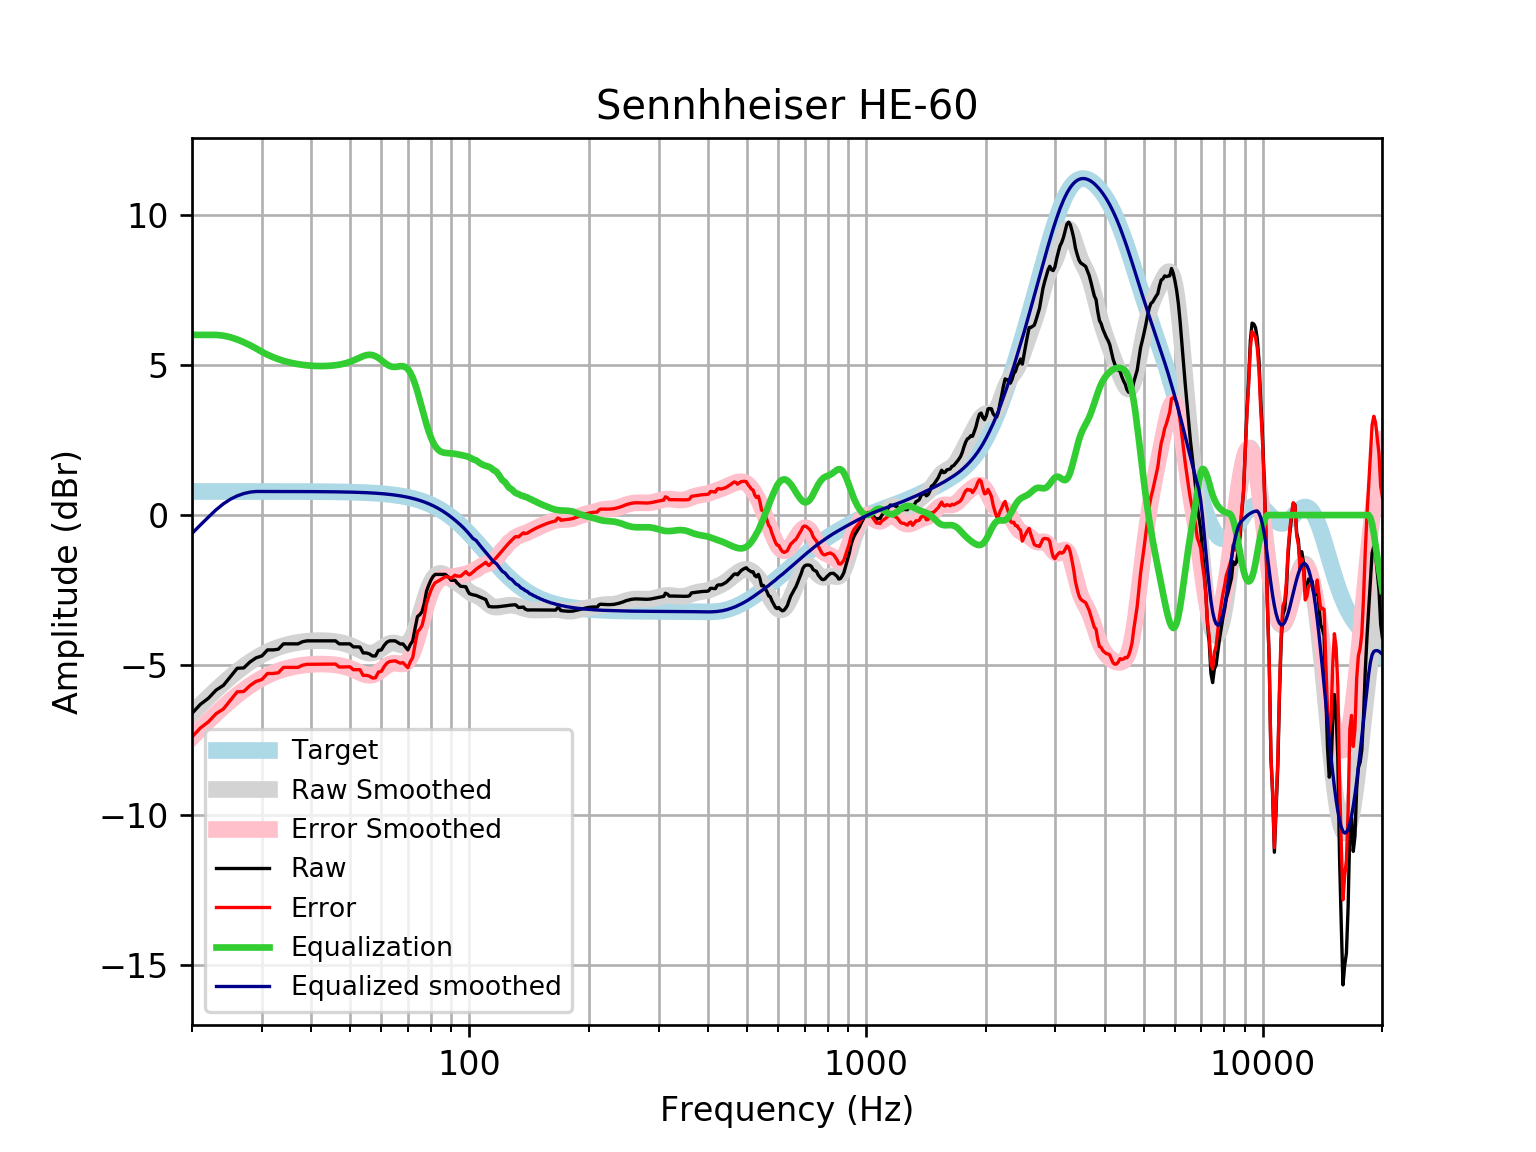

Values plotted in this chart, from the file beside it:
frequency, raw, error, smoothed, error_smoothed, equalization, equalized_raw, equalized_smoothed, target
20, -6.603, -7.389, -6.612, -7.398, 6, -0.603, -0.612, 0.7859
21, -6.304, -7.09, -6.33, -7.116, 6, -0.3045, -0.3301, 0.7859
22, -6.1, -6.886, -6.067, -6.853, 6.0, -0.1001, -0.06742, 0.7858
23, -5.83, -6.616, -5.824, -6.61, 6.0, 0.1702, 0.1761, 0.7858
24, -5.672, -6.457, -5.599, -6.385, 5.974, 0.3028, 0.375, 0.7858
25, -5.379, -6.165, -5.394, -6.18, 5.922, 0.5429, 0.5281, 0.7857
26, -5.103, -5.888, -5.208, -5.994, 5.847, 0.7444, 0.6387, 0.7857
27, -5.091, -5.877, -5.042, -5.827, 5.757, 0.6657, 0.7156, 0.7856
28, -4.893, -5.679, -4.894, -5.679, 5.658, 0.7644, 0.764, 0.7855
29, -4.756, -5.541, -4.764, -5.549, 5.549, 0.7934, 0.7854, 0.7854
30, -4.692, -5.477, -4.652, -5.437, 5.437, 0.7448, 0.7852, 0.7852
31, -4.491, -5.276, -4.556, -5.341, 5.341, 0.85, 0.785, 0.785
32, -4.491, -5.276, -4.475, -5.26, 5.26, 0.769, 0.7848, 0.7848
33, -4.468, -5.253, -4.408, -5.192, 5.192, 0.7244, 0.7846, 0.7846
34, -4.29, -5.074, -4.353, -5.137, 5.137, 0.8471, 0.7843, 0.7843
35, -4.29, -5.074, -4.308, -5.092, 5.092, 0.8019, 0.7839, 0.7839
36, -4.29, -5.073, -4.272, -5.055, 5.055, 0.7655, 0.7835, 0.7835
37, -4.29, -5.073, -4.243, -5.026, 5.026, 0.7363, 0.783, 0.783
38, -4.217, -4.999, -4.221, -5.003, 5.003, 0.7863, 0.7824, 0.7824
39, -4.189, -4.971, -4.204, -4.986, 4.986, 0.7965, 0.7818, 0.7818
40, -4.189, -4.97, -4.192, -4.973, 4.973, 0.7839, 0.781, 0.781
41, -4.189, -4.969, -4.185, -4.965, 4.965, 0.7761, 0.7801, 0.7801
42, -4.189, -4.968, -4.183, -4.962, 4.962, 0.7728, 0.7791, 0.7791
43, -4.189, -4.967, -4.185, -4.963, 4.963, 0.7739, 0.778, 0.7779
44, -4.189, -4.966, -4.192, -4.968, 4.968, 0.7792, 0.7766, 0.7766
45, -4.189, -4.964, -4.203, -4.978, 4.978, 0.7886, 0.7752, 0.7751
46, -4.189, -4.963, -4.218, -4.991, 4.991, 0.8022, 0.7735, 0.7734
47, -4.29, -5.061, -4.238, -5.01, 5.01, 0.7199, 0.7715, 0.7715
48, -4.29, -5.059, -4.264, -5.033, 5.033, 0.7437, 0.7694, 0.7694
49, -4.29, -5.057, -4.297, -5.064, 5.064, 0.7742, 0.767, 0.767
50, -4.29, -5.054, -4.338, -5.102, 5.102, 0.8121, 0.7643, 0.7642
51, -4.39, -5.152, -4.386, -5.147, 5.147, 0.7565, 0.7612, 0.7612
52, -4.39, -5.148, -4.439, -5.197, 5.197, 0.8065, 0.7579, 0.7578
53, -4.396, -5.15, -4.493, -5.248, 5.248, 0.8516, 0.7541, 0.7541
54, -4.591, -5.341, -4.543, -5.293, 5.293, 0.7013, 0.7499, 0.7499
55, -4.591, -5.337, -4.58, -5.325, 5.325, 0.734, 0.7453, 0.7453
56, -4.624, -5.364, -4.598, -5.339, 5.339, 0.7145, 0.7402, 0.7401
57, -4.692, -5.427, -4.593, -5.327, 5.327, 0.6354, 0.7345, 0.7345
58, -4.692, -5.42, -4.563, -5.291, 5.291, 0.5989, 0.7283, 0.7283
59, -4.509, -5.231, -4.511, -5.233, 5.233, 0.7232, 0.7215, 0.7215
60, -4.491, -5.205, -4.446, -5.16, 5.16, 0.669, 0.714, 0.714
61, -4.339, -5.045, -4.378, -5.084, 5.084, 0.7442, 0.7058, 0.7058
62, -4.233, -4.93, -4.318, -5.015, 5.015, 0.7821, 0.6969, 0.6969
63, -4.189, -4.876, -4.278, -4.965, 4.965, 0.7757, 0.6871, 0.6871
64, -4.189, -4.866, -4.261, -4.937, 4.937, 0.7483, 0.6765, 0.6765
65, -4.189, -4.854, -4.268, -4.933, 4.933, 0.7434, 0.665, 0.665
66, -4.244, -4.896, -4.291, -4.943, 4.943, 0.6993, 0.6525, 0.6525
67, -4.295, -4.934, -4.318, -4.957, 4.957, 0.6616, 0.639, 0.639
68, -4.29, -4.914, -4.333, -4.958, 4.958, 0.668, 0.6244, 0.6244
69, -4.39, -4.999, -4.322, -4.93, 4.93, 0.5401, 0.6087, 0.6087
70, -4.491, -5.083, -4.27, -4.862, 4.862, 0.3709, 0.5918, 0.5918
71, -4.309, -4.883, -4.17, -4.744, 4.744, 0.4347, 0.5736, 0.5736
72, -4.19, -4.744, -4.021, -4.575, 4.575, 0.3854, 0.5541, 0.5541
73, -3.765, -4.298, -3.828, -4.361, 4.361, 0.5965, 0.5333, 0.5333
74, -3.381, -3.892, -3.599, -4.11, 4.11, 0.7298, 0.511, 0.511
75, -3.318, -3.805, -3.35, -3.837, 3.837, 0.5188, 0.4873, 0.4873
76, -3.215, -3.677, -3.092, -3.554, 3.554, 0.3399, 0.462, 0.4621
77, -2.933, -3.368, -2.842, -3.277, 3.277, 0.3449, 0.4352, 0.4353
78, -2.533, -2.94, -2.611, -3.018, 3.018, 0.485, 0.4068, 0.4068
79, -2.335, -2.712, -2.408, -2.785, 2.785, 0.4501, 0.3767, 0.3768
... 553 more rows
